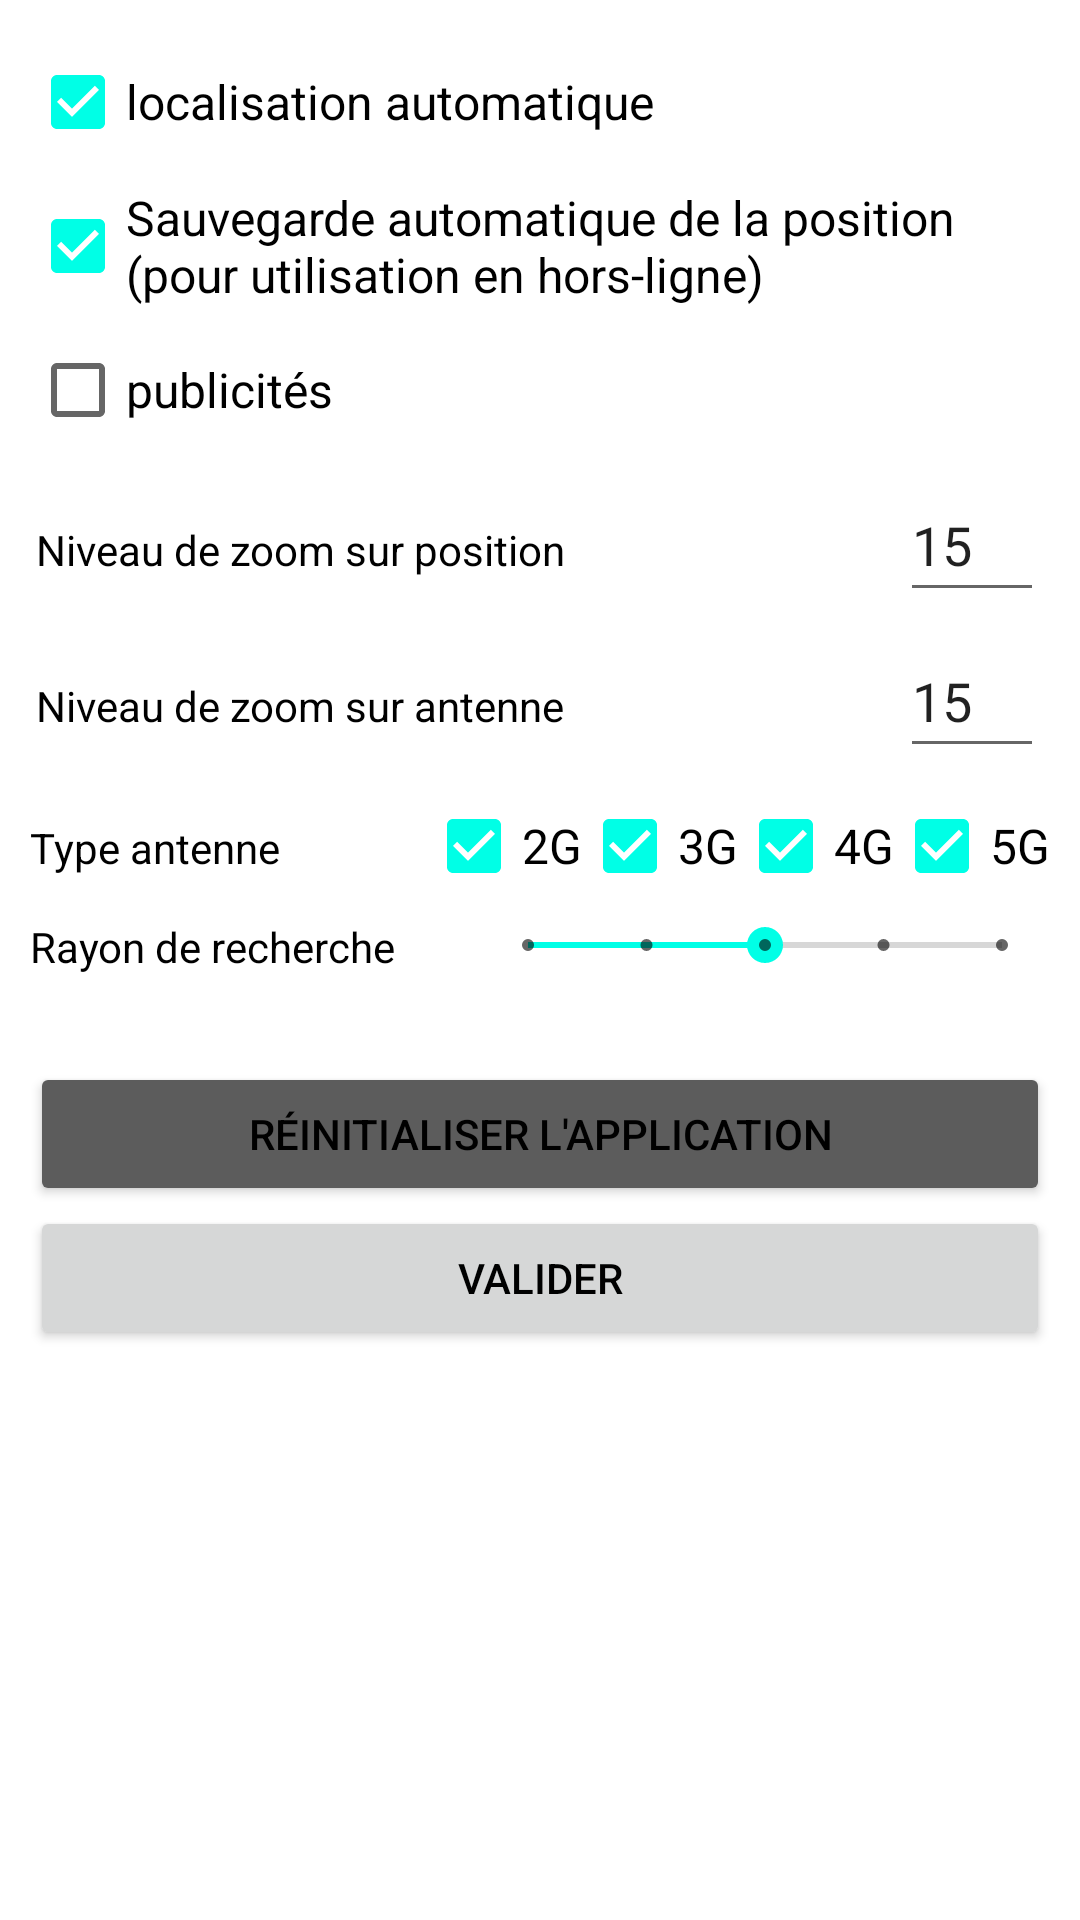

Produce the Android XML layout that renders to this screen, including the resource entries it uses.
<!-- AndroidManifest.xml: application theme Theme.RESEAU -->
<!-- res/layout/parametres.xml -->
<?xml version="1.0" encoding="utf-8"?>
<androidx.constraintlayout.widget.ConstraintLayout xmlns:android="http://schemas.android.com/apk/res/android"
    xmlns:tools="http://schemas.android.com/tools"
    android:layout_width="match_parent"
    android:layout_height="match_parent"
    xmlns:app="http://schemas.android.com/apk/res-auto">

    <ScrollView
        android:layout_width="match_parent"
        android:layout_height="match_parent">

        <LinearLayout
            android:id="@+id/param"
            android:layout_width="match_parent"
            android:layout_height="wrap_content"
            android:layout_margin="5sp"
            android:orientation="vertical"
            android:padding="5sp">

            <CheckBox
                android:id="@+id/loc_auto"
                android:layout_width="wrap_content"
                android:layout_height="wrap_content"
                android:checked="true"
                android:text="@string/loc_auto" />

            <CheckBox
                android:id="@+id/enregistrement_auto"
                android:layout_width="wrap_content"
                android:layout_height="wrap_content"
                android:checked="true"
                android:text="@string/enregistrement_auto" />

            <CheckBox
                android:id="@+id/pub_active"
                android:layout_width="wrap_content"
                android:layout_height="wrap_content"
                android:text="@string/pub" />


            <LinearLayout
                android:id="@+id/z1"
                android:layout_width="match_parent"
                android:layout_height="match_parent"
                android:orientation="horizontal"
                android:padding="2sp">

                <TextView
                    android:id="@+id/niv_zoom1_txt"
                    android:layout_width="0dp"
                    android:layout_height="wrap_content"
                    android:layout_weight="1"
                    android:text="@string/zoom_pos" />

                <EditText
                    android:id="@+id/zoom1"
                    android:layout_width="wrap_content"
                    android:layout_height="wrap_content"
                    android:autofillHints="15"
                    android:hint="@string/_1_20"
                    android:inputType="number"
                    android:minWidth="48dp"
                    android:minHeight="48dp"
                    android:text="@string/_15"
                    tools:ignore="DuplicateSpeakableTextCheck" />
            </LinearLayout>

            <LinearLayout
                android:id="@+id/z2"
                android:layout_width="match_parent"
                android:layout_height="match_parent"
                android:orientation="horizontal"
                android:padding="2sp">

                <TextView
                    android:id="@+id/niv_zoom2_txt"
                    android:layout_width="0dp"
                    android:layout_height="wrap_content"
                    android:layout_weight="1"
                    android:text="@string/zoom_ant" />

                <EditText
                    android:id="@+id/zoom2"
                    android:layout_width="wrap_content"
                    android:layout_height="wrap_content"
                    android:autofillHints="15"
                    android:hint="@string/_1_20"
                    android:inputType="number"
                    android:minWidth="48dp"
                    android:minHeight="48dp"
                    android:text="@string/_15" />

            </LinearLayout>

            <LinearLayout
                android:layout_width="match_parent"
                android:layout_height="match_parent"
                android:orientation="horizontal">

                <TextView
                    android:layout_width="0dp"
                    android:layout_height="wrap_content"
                    android:layout_weight="1"
                    android:maxLines="3"
                    android:text="@string/types_antenne"/>

                <CheckBox
                    android:id="@+id/deuxG"
                    android:layout_width="wrap_content"
                    android:layout_height="wrap_content"
                    android:checked="true"
                    android:text="@string/_2g" />

                <CheckBox
                    android:id="@+id/troisG"
                    android:layout_width="wrap_content"
                    android:layout_height="wrap_content"
                    android:checked="true"
                    android:text="@string/_3g" />

                <CheckBox
                    android:id="@+id/quatreG"
                    android:layout_width="wrap_content"
                    android:layout_height="wrap_content"
                    android:checked="true"
                    android:text="@string/_4g" />

                <CheckBox
                    android:id="@+id/cinqG"
                    android:layout_width="wrap_content"
                    android:layout_height="wrap_content"
                    android:checked="true"
                    android:text="@string/_5g" />
            </LinearLayout>

            <LinearLayout
                android:layout_width="match_parent"
                android:layout_height="match_parent"
                android:orientation="horizontal">

                <TextView
                    android:id="@+id/r_r"
                    android:layout_width="0dp"
                    android:layout_height="wrap_content"
                    android:layout_weight="1"
                    android:minHeight="48dp"
                    android:text="@string/nb_ant" />

                <SeekBar
                    android:id="@+id/nombre_antennes_niveau"
                    style="@style/Widget.AppCompat.SeekBar.Discrete"
                    android:layout_width="wrap_content"
                    android:layout_height="wrap_content"
                    android:layout_weight="1"
                    android:max="4"
                    android:progress="2" />
            </LinearLayout>

            <Button
                android:id="@+id/reinitialiser"
                android:layout_width="match_parent"
                android:layout_height="wrap_content"
                android:text="@string/reinitialise"
                app:backgroundTint="@color/gris_fonce" />

            <Button
                android:id="@+id/validerParam"
                android:layout_width="match_parent"
                android:layout_height="wrap_content"
                android:text="@string/valider" />

        </LinearLayout>

    </ScrollView>

</androidx.constraintlayout.widget.ConstraintLayout>
<!-- resources referenced by this layout -->
<resources>
  <color name="gris_fonce">#5C5C5C</color>
  <string name="_15">15</string>
  <string name="_1_20">1-20</string>
  <string name="_2g">2G</string>
  <string name="_3g">3G</string>
  <string name="_4g">4G</string>
  <string name="_5g">5G</string>
  <string name="enregistrement_auto">Sauvegarde automatique de la position (pour utilisation en hors-ligne)</string>
  <string name="loc_auto">localisation automatique</string>
  <string name="nb_ant">Rayon de recherche</string>
  <string name="pub">publicités</string>
  <string name="reinitialise">Réinitialiser l\'application</string>
  <string name="types_antenne">Type antenne</string>
  <string name="valider">Valider</string>
  <string name="zoom_ant">Niveau de zoom sur antenne</string>
  <string name="zoom_pos">Niveau de zoom sur position</string>
  <style name="Theme.RESEAU" parent="Theme.MaterialComponents.DayNight.DarkActionBar">
          
          <item name="colorPrimary">#000DFF</item>
          <item name="colorPrimaryVariant">#001391</item>
          <item name="colorOnPrimary">@color/white</item>
          
          <item name="colorSecondary">#00FFE6</item>
          <item name="colorSecondaryVariant">@color/teal_700</item>
          <item name="colorOnSecondary">@color/black</item>
          
          <item name="android:statusBarColor">?attr/colorPrimaryVariant</item>
          
          
          <item name="android:textAppearance">@style/MyText</item>
          <item name="android:textColor">@color/black</item>
      </style>
  <color name="white">#FFFFFFFF</color>
  <color name="teal_700">#FF018786</color>
  <color name="black">#FF000000</color>
  <style name="MyText" parent="@android:style/TextAppearance">
          <item name="android:textColor">#ffffffff</item>
      </style>
</resources>
